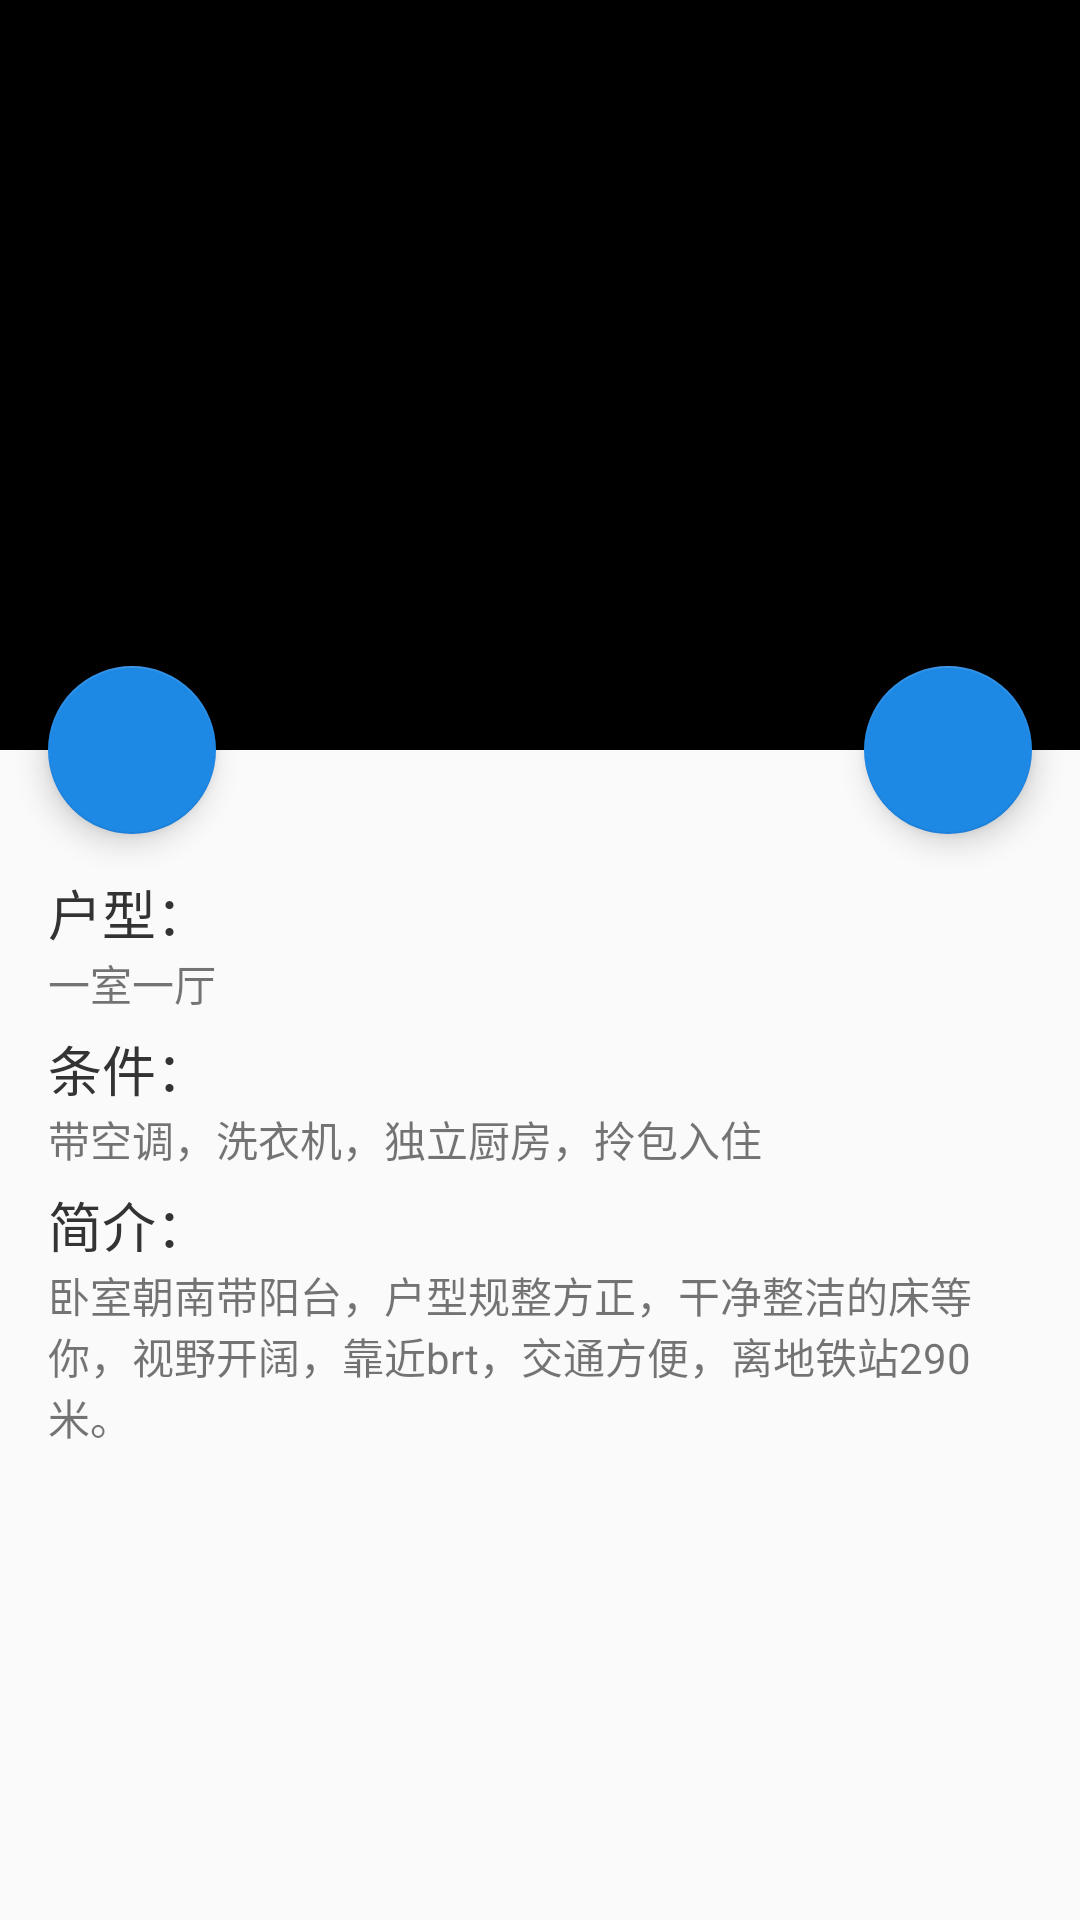

Write the Android layout XML for this screen, with the resource values it uses.
<!-- AndroidManifest.xml: activity theme AppTheme -->
<!-- res/layout/activity_homedeils.xml -->
<?xml version="1.0" encoding="utf-8"?>
<android.support.design.widget.CoordinatorLayout xmlns:android="http://schemas.android.com/apk/res/android"
    xmlns:app="http://schemas.android.com/apk/res-auto"
    xmlns:tools="http://schemas.android.com/tools"
    android:layout_width="match_parent"
    android:layout_height="match_parent"
    android:fitsSystemWindows="true"
    tools:context=".HomedeilsActivity">

    <android.support.design.widget.AppBarLayout
        android:id="@+id/app_bar"
        android:layout_width="match_parent"
        android:layout_height="@dimen/dp_250"
        android:fitsSystemWindows="true"
        android:theme="@style/AppTheme.AppBarOverlay">

        <android.support.design.widget.CollapsingToolbarLayout
            android:id="@+id/toolbar_layout"
            android:layout_width="match_parent"
            android:layout_height="match_parent"
            android:fitsSystemWindows="true"
            app:contentScrim="?attr/colorPrimaryDark"
            app:layout_scrollFlags="scroll|exitUntilCollapsed"
            app:toolbarId="@+id/toolbar">

            
            <ImageView
                android:id="@+id/img_bg"
                android:transitionName="img_home_bg"
                android:layout_width="match_parent"
                android:layout_height="match_parent"
                android:scaleType="fitXY"
                android:fitsSystemWindows="true"
                />

            <android.support.v7.widget.Toolbar
                android:id="@+id/toolbar"
                app:popupTheme="@style/ThemeOverlay.AppCompat.Light"
                android:layout_width="match_parent"
                android:layout_height="?attr/actionBarSize"
                app:layout_collapseMode="pin" />

        </android.support.design.widget.CollapsingToolbarLayout>
    </android.support.design.widget.AppBarLayout>

    <include layout="@layout/content_homedeils" />

    <android.support.design.widget.FloatingActionButton
        android:id="@+id/fab"
        android:layout_width="wrap_content"
        android:layout_height="wrap_content"
        android:layout_margin="@dimen/fab_margin"
        app:layout_anchor="@id/app_bar"
        app:layout_anchorGravity="bottom|end"
        app:srcCompat="@drawable/ic_local_phone_black_24dp" />



    <android.support.design.widget.FloatingActionButton
        android:id="@+id/fab_float"
        android:layout_width="wrap_content"
        android:layout_height="wrap_content"
        android:layout_margin="@dimen/fab_margin"
        app:layout_anchor="@id/app_bar"
        app:layout_anchorGravity="bottom|start"
        android:src="@drawable/ic_favorite_black_24dp" />

</android.support.design.widget.CoordinatorLayout>
<!-- res/layout/content_homedeils.xml (included above) -->
<?xml version="1.0" encoding="utf-8"?>
<android.support.v4.widget.NestedScrollView xmlns:android="http://schemas.android.com/apk/res/android"
    xmlns:app="http://schemas.android.com/apk/res-auto"
    xmlns:tools="http://schemas.android.com/tools"
    android:layout_width="match_parent"
    android:layout_height="match_parent"
    app:layout_behavior="@string/appbar_scrolling_view_behavior"
    tools:context=".HomedeilsActivity"
    tools:showIn="@layout/activity_homedeils">


    <LinearLayout
        android:layout_marginTop="@dimen/dp_25"
        android:orientation="vertical"
        android:layout_width="match_parent"
        android:layout_height="match_parent">


        <TextView
            android:layout_marginTop="16dp"
            android:layout_width="wrap_content"
            android:layout_height="wrap_content"
            android:text="户型："
            android:textSize="@dimen/sp_18"
           android:layout_marginLeft="16dp"
            android:textColor="@color/title_black"
            />
        <TextView
            android:id="@+id/text_propeSize"
            android:layout_width="wrap_content"
            android:layout_height="wrap_content"
            android:layout_marginLeft="16dp"
            android:text="一室一厅" />
        <TextView
            android:layout_marginTop="@dimen/dp_5"
            android:layout_width="wrap_content"
            android:layout_height="wrap_content"
            android:text="条件："
            android:textSize="@dimen/sp_18"
            android:layout_marginLeft="16dp"
            android:textColor="@color/title_black"
            />
        <TextView
            android:id="@+id/text_propeIntrote"
            android:layout_width="wrap_content"
            android:layout_height="wrap_content"
            android:layout_marginLeft="16dp"
            android:layout_marginRight="16dp"
            android:text="带空调，洗衣机，独立厨房，拎包入住" />

        <TextView
            android:layout_marginTop="@dimen/dp_5"
            android:layout_width="wrap_content"
            android:layout_height="wrap_content"
            android:text="简介："
            android:textSize="@dimen/sp_18"
            android:layout_marginLeft="16dp"
            android:textColor="@color/title_black"
            />
        <TextView
            android:id="@+id/text_desc"
            android:layout_width="wrap_content"
            android:layout_height="wrap_content"
            android:layout_marginLeft="16dp"
            android:layout_marginRight="16dp"
            android:text="卧室朝南带阳台，户型规整方正，干净整洁的床等你，视野开阔，靠近brt，交通方便，离地铁站290米。" />

    </LinearLayout>



</android.support.v4.widget.NestedScrollView>
<!-- resources referenced by this layout -->
<resources>
  <color name="title_black">#333333</color>
  <dimen name="dp_25">25dp</dimen>
  <dimen name="dp_250">250dp</dimen>
  <dimen name="dp_5">5dp</dimen>
  <dimen name="fab_margin">16dp</dimen>
  <dimen name="sp_18">18sp</dimen>
  <style name="AppTheme.AppBarOverlay" parent="ThemeOverlay.AppCompat.Dark.ActionBar" />
  <style name="AppTheme" parent="Theme.AppCompat.Light.NoActionBar">
          
          <item name="colorPrimary">@color/colorPrimary</item>
          <item name="colorPrimaryDark">@color/colorPrimaryDark</item>
          <item name="colorAccent">@color/colorAcceet</item>
      </style>
  <color name="colorPrimary">#000000</color>
  <color name="colorPrimaryDark">#DDDDDD</color>
  <color name="colorAcceet">#1e88e5</color>
</resources>
